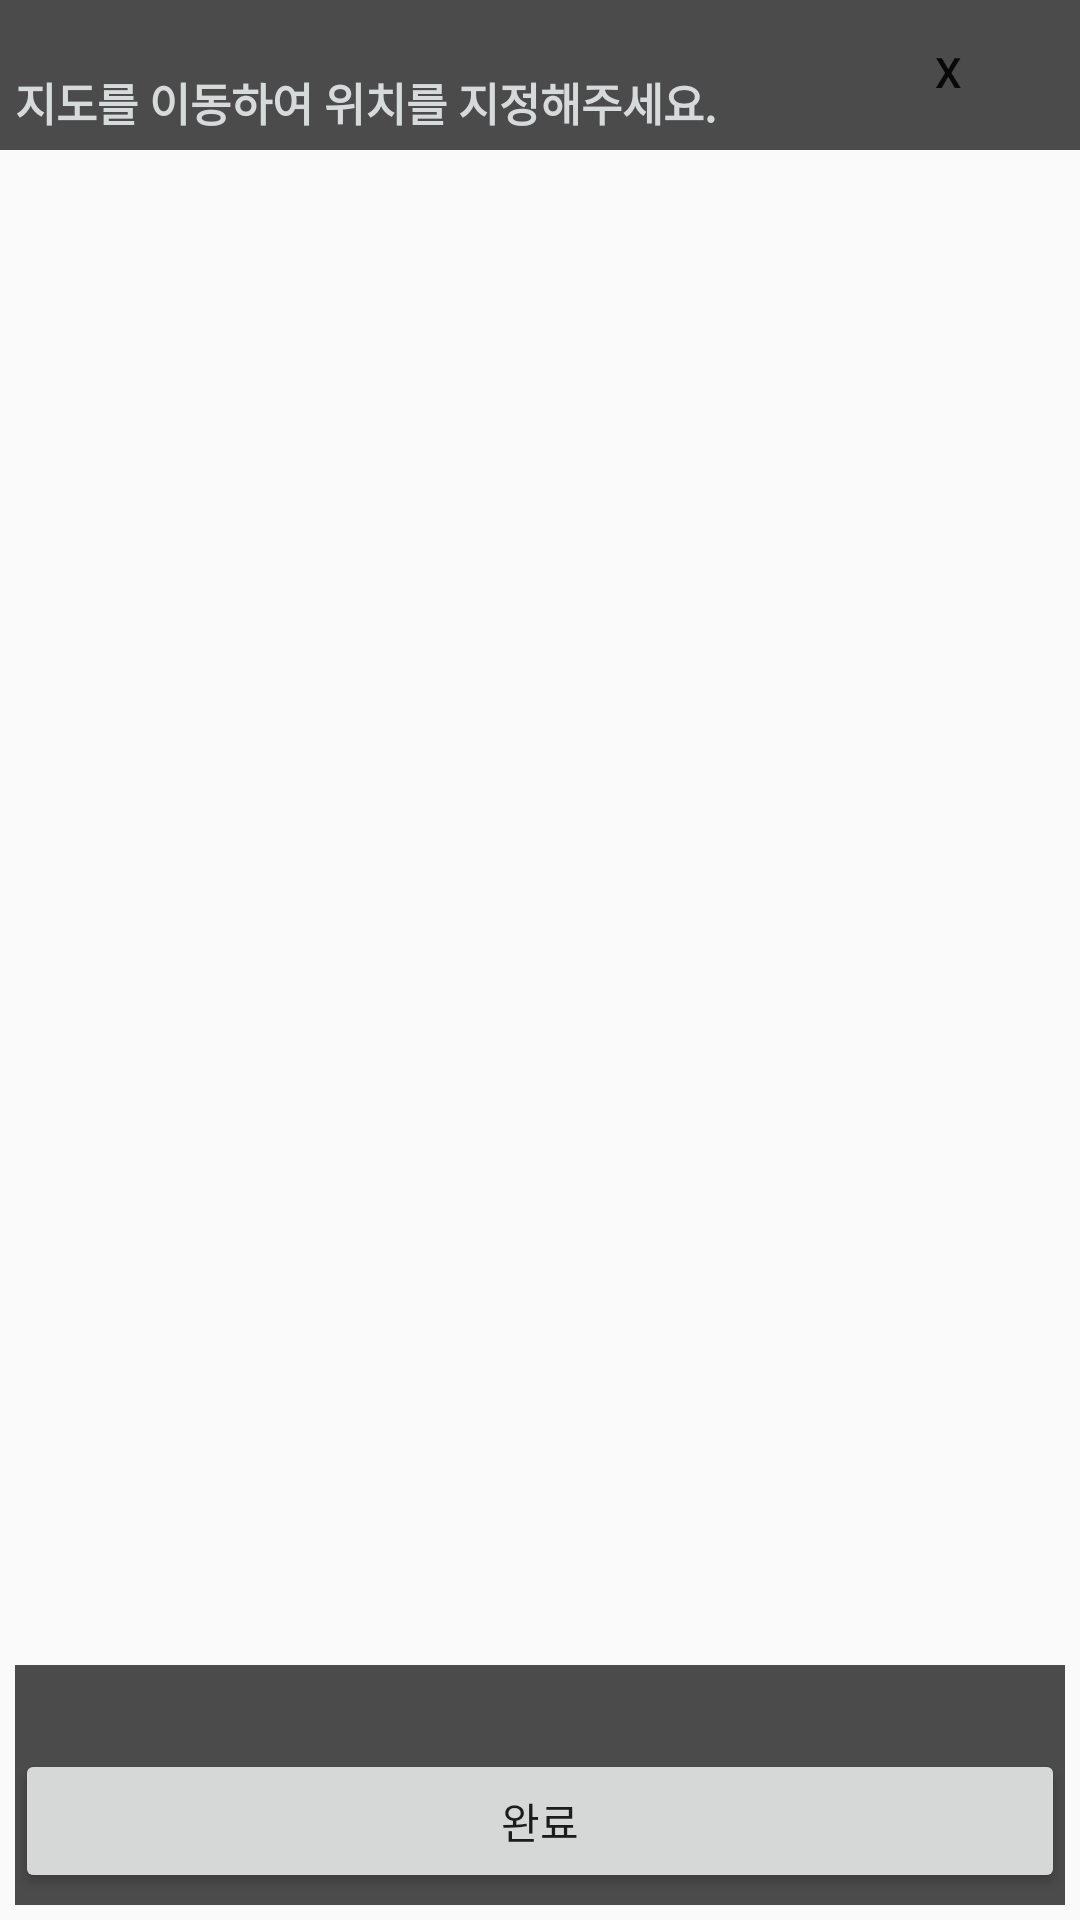

This screen was rendered from an Android layout file. Write that file and the resources it references.
<!-- AndroidManifest.xml: application theme AppTheme -->
<!-- res/layout/activity_tmap_location_select.xml -->
<?xml version="1.0" encoding="utf-8"?>
<RelativeLayout xmlns:android="http://schemas.android.com/apk/res/android"
    android:layout_width="match_parent"
    android:layout_height="match_parent">

    <RelativeLayout
        android:id="@+id/rl_tmap_view"
        android:layout_width="match_parent"
        android:layout_height="match_parent"/>

    <RelativeLayout
        android:layout_width="match_parent"
        android:layout_height="50dp"
        android:layout_alignParentTop="true">

        <RelativeLayout
            android:layout_width="match_parent"
            android:layout_height="match_parent"
            android:background="#000"
            android:alpha="0.7"/>

        <TextView
            android:layout_width="match_parent"
            android:layout_height="wrap_content"
            android:layout_alignParentLeft="true"
            android:layout_alignParentBottom="true"
            android:layout_marginLeft="5dp"
            android:layout_marginBottom="5dp"
            android:textColor="#D7DADB"
            android:textStyle="bold"
            android:textSize="15dp"
            android:text="@string/tv_tmap_location_select_desciption"/>

        <Button
            android:id="@+id/btn_tmap_location_select_close"
            android:layout_width="wrap_content"
            android:layout_height="wrap_content"
            android:layout_alignParentRight="true"
            android:background="@android:color/transparent"
            android:text="X"/>

    </RelativeLayout>

    <RelativeLayout
        android:id="@+id/rl_tmap_location_info"
        android:layout_width="match_parent"
        android:layout_height="80dp"
        android:layout_alignParentBottom="true"
        android:layout_margin="5dp">

        <RelativeLayout
            android:layout_width="match_parent"
            android:layout_height="match_parent"
            android:background="#000"
            android:alpha="0.7"/>


        <TextView
            android:id="@+id/tv_tmap_location_to_address"
            android:layout_width="match_parent"
            android:layout_height="wrap_content"
            android:layout_marginLeft="4dp"
            android:layout_above="@+id/btn_tmap_location_select_complete"
            android:maxLines="1"
            android:ellipsize="end"
            android:textColor="#D7DADB"
            android:textSize="15dp"/>

        <Button
            android:id="@+id/btn_tmap_location_select_complete"
            android:layout_width="match_parent"
            android:layout_height="wrap_content"
            android:layout_marginBottom="4dp"
            android:layout_alignParentBottom="true"
            android:text="@string/complete"/>

    </RelativeLayout>


</RelativeLayout>
<!-- resources referenced by this layout -->
<resources>
  <string name="complete">완료</string>
  <string name="tv_tmap_location_select_desciption">지도를 이동하여 위치를 지정해주세요.</string>
  <style name="AppTheme" parent="Theme.AppCompat.Light.DarkActionBar">
          
          <item name="colorPrimary">@color/colorPrimary</item>
          <item name="colorPrimaryDark">@color/colorPrimaryDark</item>
          <item name="colorAccent">@color/colorAccent</item>
      </style>
  <color name="colorPrimary">#3F51B5</color>
  <color name="colorPrimaryDark">#303F9F</color>
  <color name="colorAccent">#FF4081</color>
</resources>
